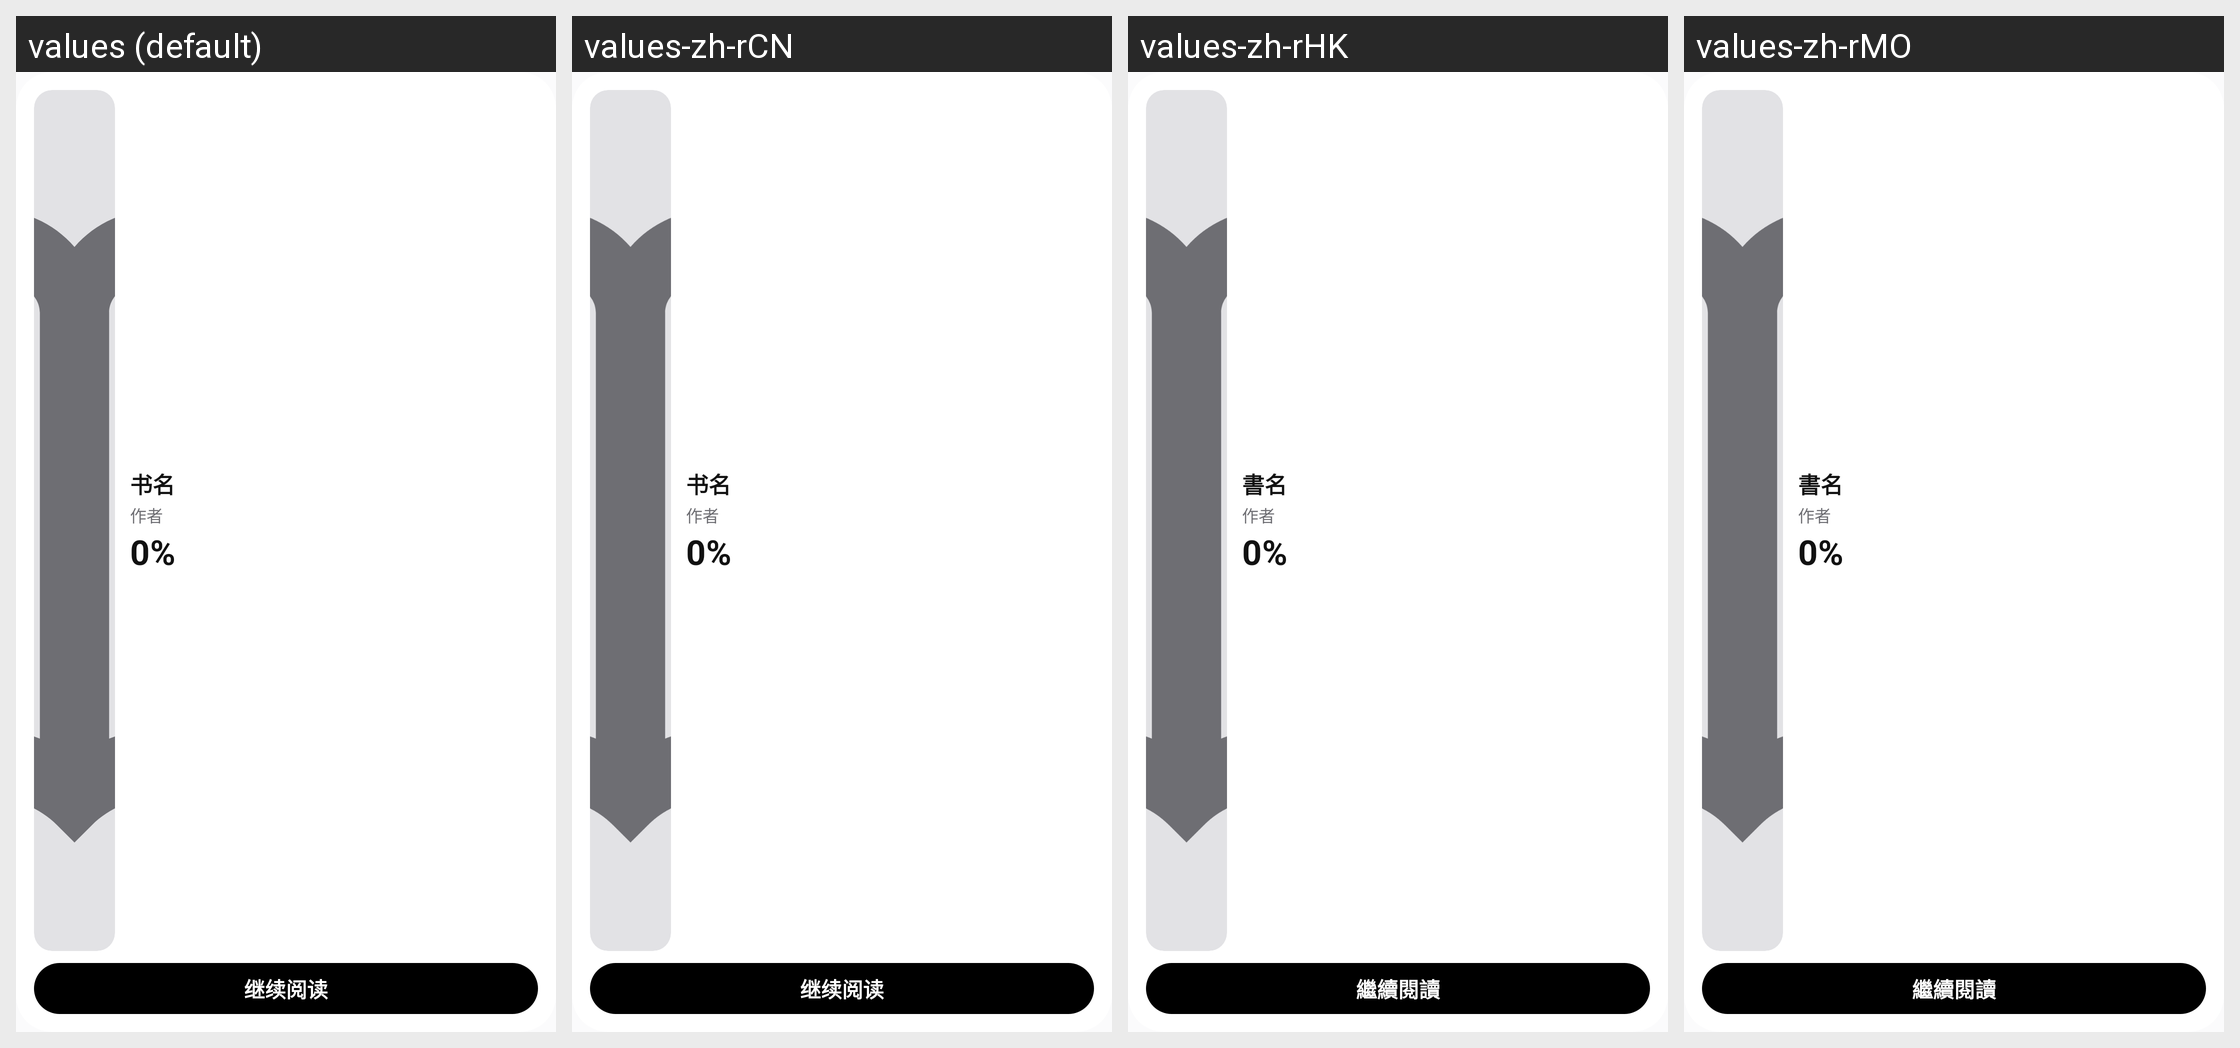

Here is an Android app screen in its default locale and in the app's own translations. Write out the translated-string differences for the strings that appear on this screen.
Android screen res/layout/widget_continue_reading.xml rendered under 4 locales, left to right: values (default), values-zh-rCN, values-zh-rHK, values-zh-rMO. Device: Nexus 5 (rendered at 1080×1920; each locale shown at half size, 540×960, under a caption strip naming it); theme Theme.EBookReader.
Other locales in the repository, not shown: values-en, values-ja, values-ko, values-zh-rTW.
Strings drawn on this screen, with the default value and each locale's value (text and hints the layout hard-codes, and strings that could not be matched under every locale, appear in the picture but are not listed):

widget_preview_book_title
  values: 书名
  values-zh-rCN: 书名
  values-zh-rHK: 書名
  values-zh-rMO: 書名

widget_preview_author
  values: 作者
  values-zh-rCN: 作者
  values-zh-rHK: 作者
  values-zh-rMO: 作者

widget_preview_progress
  values: 0%
  values-zh-rCN: 0%  [not translated; the default value is used]
  values-zh-rHK: 0%  [not translated; the default value is used]
  values-zh-rMO: 0%  [not translated; the default value is used]

continue_reading
  values: 继续阅读
  values-zh-rCN: 继续阅读
  values-zh-rHK: 繼續閱讀
  values-zh-rMO: 繼續閱讀
